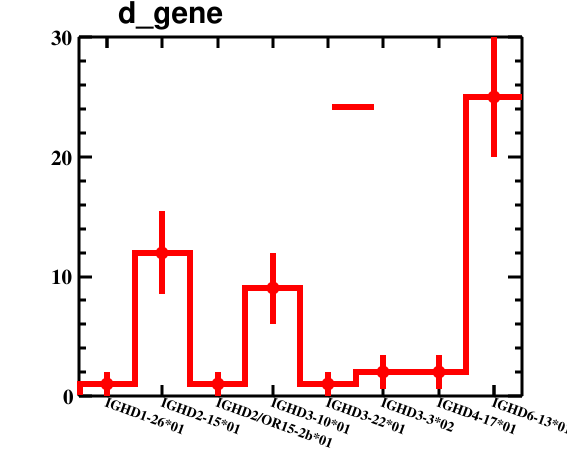

The file beside this chart, header and first rows:
bin_low_edge, contents, binerror, xtitle, binlabel
-0.5, 0.0, 0.0, , 
0.5, 1.0, 1.0, , IGHD1-26*01
1.5, 12.0, 3.464, , IGHD2-15*01
2.5, 1.0, 1.0, , IGHD2/OR15-2b*01
3.5, 9.0, 3.0, , IGHD3-10*01
4.5, 1.0, 1.0, , IGHD3-22*01
5.5, 2.0, 1.414, , IGHD3-3*02
6.5, 2.0, 1.414, , IGHD4-17*01
7.5, 25.0, 5.0, , IGHD6-13*01
8.5, 0.0, 0.0, , 
